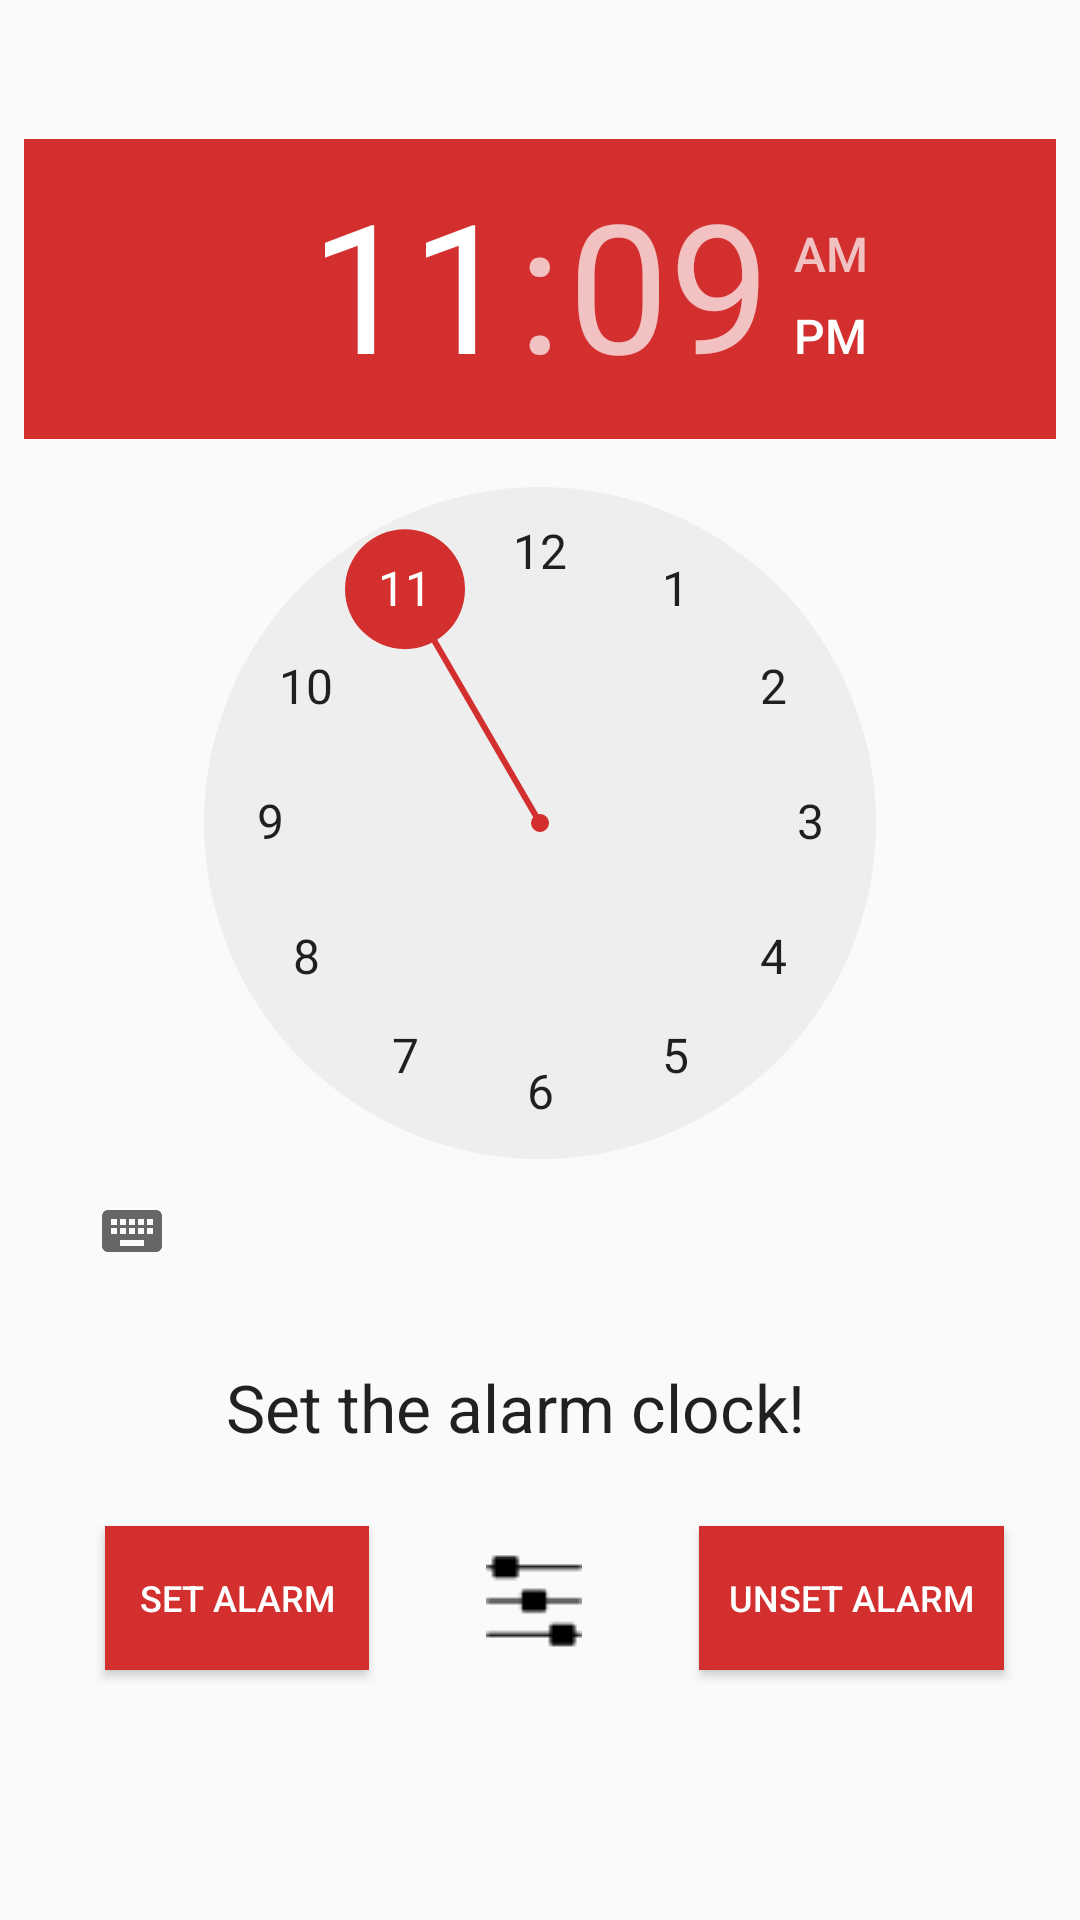

This screen was rendered from an Android layout file. Write that file and the resources it references.
<!-- AndroidManifest.xml: application theme AppTheme -->
<!-- res/layout/activity_main.xml -->
<?xml version="1.0" encoding="utf-8"?>
<LinearLayout xmlns:android="http://schemas.android.com/apk/res/android"
    xmlns:app="http://schemas.android.com/apk/res-auto"
    xmlns:tools="http://schemas.android.com/tools"
    android:layout_width="match_parent"
    android:layout_height="match_parent"
    android:orientation="vertical"
    android:gravity="center"
    >

    <TimePicker
        android:id="@+id/alarmTimePicker"
        android:layout_width="344dp"
        android:layout_height="400dp"
        android:layout_marginTop="40dp"
  />
    <TextView
        android:layout_width="wrap_content"
        android:layout_height="wrap_content"
        android:textAppearance="?android:attr/textAppearanceLarge"
        android:text="Set the alarm clock!"
        android:id="@+id/alarmText"
        android:layout_alignParentBottom="true"
        android:layout_centerHorizontal="true"
        android:layout_below="@+id/start_alarm"
        android:layout_marginTop="8dp"
        android:layout_marginRight="8dp"

        android:gravity="right"
        />

<LinearLayout
    android:layout_height="150dp"
    android:layout_width="400dp"
    android:orientation="horizontal"

    >
    <Button
        android:layout_width="wrap_content"
        android:layout_height="wrap_content"
        android:text="Set alarm"
        android:id="@+id/start_alarm"
        android:onClick="startTimer"
        android:layout_marginTop="25dp"
        android:textColor="@color/white"
        android:background="@color/colorAccent"
        android:layout_marginLeft="55dp"
        android:padding="5dp"
        android:textAlignment="center"
        android:textSize="12dp"
        android:layout_marginBottom="8dp"
     />
    <ImageButton
        android:id="@+id/imageButtonLvl"
        android:layout_width="70dp"
        android:layout_height="70dp"
        android:layout_marginLeft="20dp"
        android:layout_marginTop="15dp"
        android:background="@color/transparent"
        android:onClick="selectLevel"
        android:src="@drawable/level"
        />
    <Button
        android:layout_width="wrap_content"
        android:layout_height="wrap_content"
        android:text="Unset alarm"
        android:id="@+id/stop_alarm"

        android:layout_alignParentRight="true"
        android:layout_alignParentEnd="true"
        android:onClick="cancelTimer"
        android:textAlignment="center"
        android:textSize="12dp"
        android:padding="10dp"
        android:textColor="@color/white"
        android:background="@color/colorAccent"
        android:layout_marginTop="25dp"
        app:layout_constraintTop_toBottomOf="@+id/alarmText"
        android:layout_marginRight="8dp"
        app:layout_constraintRight_toRightOf="parent"
        app:layout_constraintLeft_toRightOf="@+id/start_alarm"
        android:layout_marginLeft="20dp"
        app:layout_constraintHorizontal_bias="0.76"
        app:layout_constraintBottom_toBottomOf="parent"
        android:layout_marginBottom="8dp"
        app:layout_constraintVertical_bias="0.757" />
</LinearLayout>


</LinearLayout>
<!-- resources referenced by this layout -->
<resources>
  <color name="colorAccent">#D32F2F</color>
  <color name="transparent">#04f5f4f4</color>
  <color name="white">#FFFFFFFF</color>
  <!-- drawable level: png bitmap (drawable, 561 bytes) -->
  <style name="AppTheme" parent="Theme.AppCompat.Light.DarkActionBar">
          
          <item name="colorPrimary">@color/colorPrimary</item>
          <item name="colorPrimaryDark">@color/colorPrimaryDark</item>
          <item name="colorAccent">@color/colorAccent</item>
      </style>
  <color name="colorPrimary">#3F51B5</color>
  <color name="colorPrimaryDark">#303F9F</color>
</resources>
